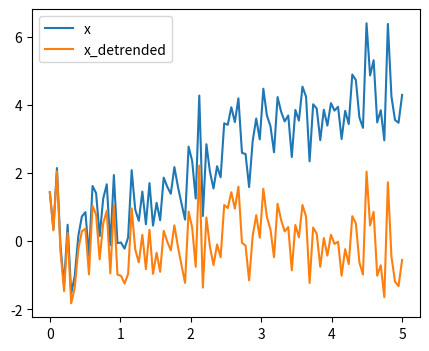

Here is the Python script that generated this plot:
#https://scipy-lectures.org/intro/scipy/auto_examples/plot_detrend.html
import numpy as np
t = np.linspace(0, 5, 100)
x = t + np.random.normal(size=100)

from scipy import signal
x_detrended = signal.detrend(x)

from matplotlib import pyplot as plt
plt.figure(figsize=(5, 4))
plt.plot(t, x, label="x")
plt.plot(t, x_detrended, label="x_detrended")
plt.legend(loc='best')
plt.show()